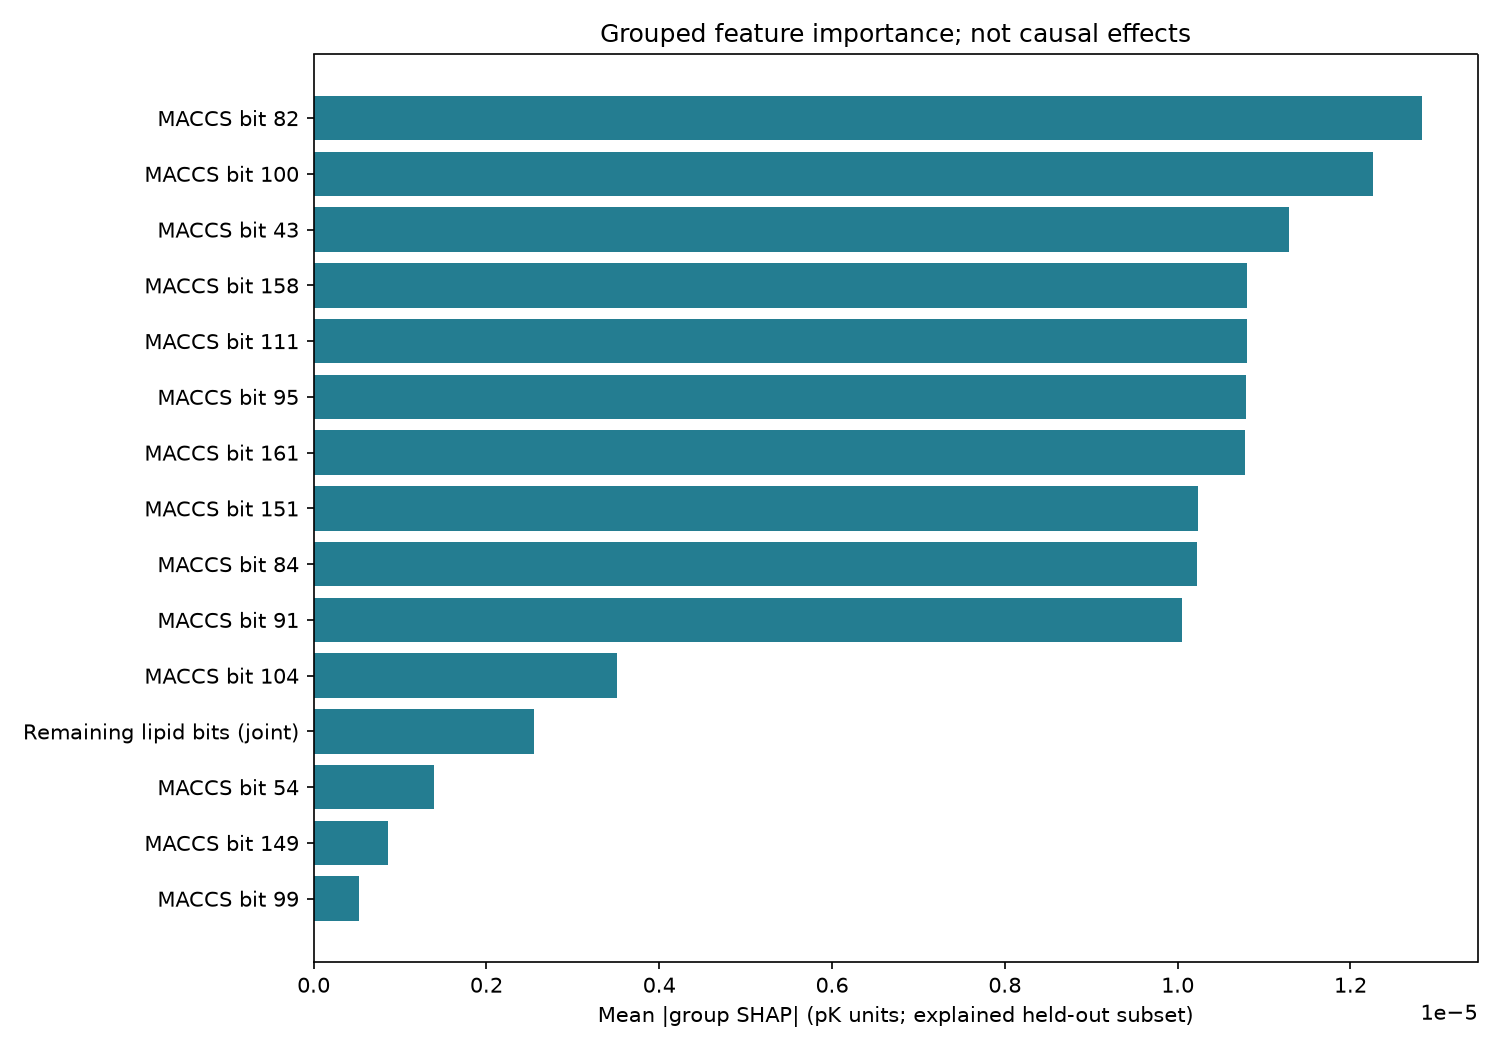

The table this chart was drawn from, first rows:
feature_group, mean_abs_shap_pK, mean_shap_pK, repeat_mean_abs_difference_pK
MACCS bit 82, 1.2828730475987019e-05, 7.059697748307281e-06, 8.014407841076358e-10
MACCS bit 100, 1.2263682085678074e-05, 6.36901886656253e-06, 2.1624104618034323e-08
MACCS bit 43, 1.1285723709351473e-05, 2.2429775638210803e-06, 1.798086947853624e-08
MACCS bit 158, 1.0801018299995876e-05, -1.007198364155748e-06, 2.6073769291793763e-08
MACCS bit 111, 1.080024984498329e-05, -1.0023179297380391e-06, 2.2888033635037885e-08
MACCS bit 95, 1.0795988813585197e-05, -1.0142382757261093e-06, 3.756764519839232e-08
MACCS bit 161, 1.0778837018961726e-05, -1.0041285908683288e-06, 1.574409706310102e-08
MACCS bit 151, 1.0230401908210377e-05, -3.12175202119939e-06, 2.4890773553387646e-08
MACCS bit 84, 1.02252275183586e-05, -3.1172205783210525e-06, 3.9616238530400714e-08
MACCS bit 91, 1.0047448170930062e-05, 3.3765622530120463e-06, 6.560946915386741e-09
MACCS bit 104, 3.5076162260746133e-06, -3.5076162260746133e-06, 4.7140657488675686e-09
Remaining lipid bits (joint), 2.551525027029896e-06, 2.551525027029896e-06, 1.2175715750443553e-08
MACCS bit 54, 1.3962063649212524e-06, -3.981049783811456e-07, 4.471235696505242e-09
MACCS bit 149, 8.645326382098842e-07, 2.2053023460144594e-07, 1.356868895019403e-09
MACCS bit 99, 5.241857930123514e-07, -5.241857930123514e-07, 6.427406384901246e-10
MACCS bit 69, 4.795225394630768e-07, 4.795225394630768e-07, 1.4191860094510862e-09
MACCS bit 85, 3.862513093255693e-07, 3.862513093255693e-07, 9.576247831747745e-09
MACCS bit 49, 3.838179030157818e-07, 3.838179030157818e-07, 3.292581355710903e-09
MACCS bit 86, 3.8049898246073077e-07, 3.8049898246073077e-07, 9.295162954151929e-09
MACCS bit 30, 3.8010355010720254e-07, 3.8010355010720254e-07, 9.363224880617102e-09
MACCS bit 74, 3.7655844802494026e-07, 3.7655844802494026e-07, 2.8751502845203447e-09
Protein descriptors (joint), 0.0, 0.0, 0.0
